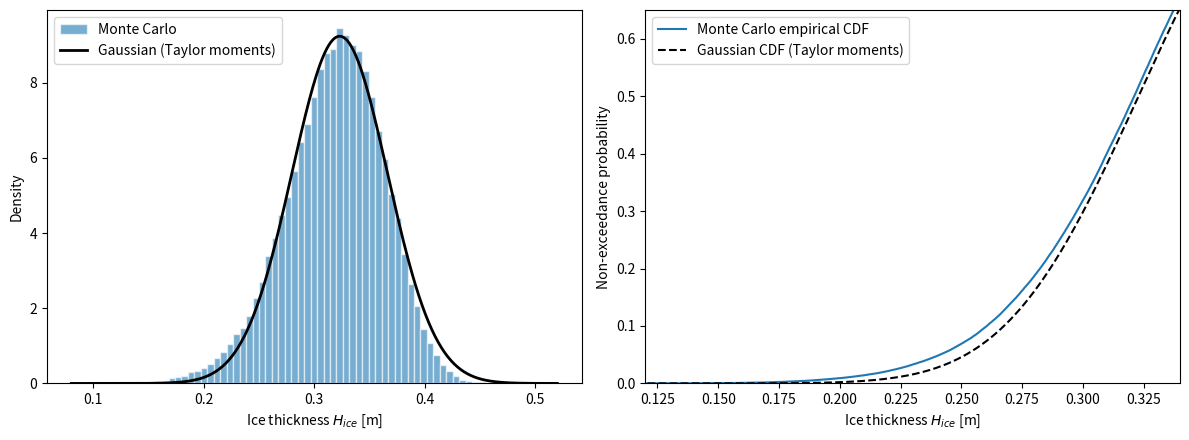

Here is the Python script that generated this plot:
import numpy as np
import matplotlib.pyplot as plt
from scipy.stats import norm

# Use the rounded coefficient specified in the assignment.
constant = 1.44e-8             # m^2 / (K s)
time = 5 * 24 * 3600          # s
mu_H0, sigma_H0 = 0.20, 0.03 # m
mu_iT, sigma_iT = 10.0, 4.0 # K

def stefan(constant, H0, iT, time):
    """Ice thickness (m) with a temperature deficit (K) and no melting."""
    return np.sqrt(constant * time * np.maximum(iT, 0) + H0**2)

print('Deterministic test (H0=0.15 m, iT=12 K, 5 days):',
      f'{stefan(constant, 0.15, 12.0, time):.3f} m')
print('No-growth test:', f'{stefan(constant, 0.20, 0.0, time):.3f} m')

def H_taylor(mu_H0, mu_iT, sigma_H0, sigma_iT, time, rho=0.0):
    """Second-order mean and first-order standard deviation; units: m."""
    constant = 1.44e-8
    # Evaluate derivatives at (mu_H0, mu_iT).
    # rho is the Pearson correlation of the two input variables.
    # Replace each ... with a Python expression.
    H_at_mean = stefan(constant, mu_H0, mu_iT, time)
    dH_dH0 = mu_H0 * (mu_H0**2 + constant * time * mu_iT)**(-0.5) 
    dH_diT = 0.5 * constant * time * (mu_H0**2 + constant * time * mu_iT)**(-0.5)
    d2H_dH02 = (constant * time * mu_iT) * (mu_H0**2 + constant * time * mu_iT)**(-1.5)
    d2H_diT2 = (constant * time)**2 / (4 * (mu_H0**2 + constant * time * mu_iT)**(1.5))
    d2H_dH0diT = -0.5 * (mu_H0 * constant * time) * (mu_H0**2 + constant * time * mu_iT)**(-1.5)
    cov_H0_iT = rho * sigma_H0 * sigma_iT

    mu_H = H_at_mean + (0.5 * d2H_dH02 * (sigma_H0)**2) + 0.5 * (d2H_diT2 * (sigma_iT**2)) + d2H_dH0diT * cov_H0_iT
    var_H = (dH_dH0**2) * (sigma_H0**2) + (dH_diT**2) * (sigma_iT**2) + 2 * dH_dH0 * dH_diT * cov_H0_iT
    sigma_H = np.sqrt(var_H)
    return mu_H, sigma_H


mu_H, sigma_H = H_taylor(mu_H0, mu_iT, sigma_H0, sigma_iT, time)
H_at_mean = stefan(constant, mu_H0, mu_iT, time)
print(f'q(mean inputs)       = {H_at_mean:.6f} m')
print(f'Taylor mean          = {mu_H:.6f} m')
print(f'Taylor standard dev. = {sigma_H:.6f} m')

def H_monte_carlo(N, mu_H0, mu_iT, sigma_H0, sigma_iT,
                  time, rho=0.0, seed=1606):
    """Return MC mean, sample standard deviation, output and clipped fraction."""
    rng = np.random.default_rng(seed)
    if rho == 0.0:
        H0_samples = rng.multivariate_normal([mu_H0], [[sigma_H0**2]], size=N).flatten()
        iT_samples = rng.multivariate_normal([mu_iT], [[sigma_iT**2]], size=N).flatten()
    else:
        cov_H0_iT = rho * sigma_H0 * sigma_iT
        cov = np.array([[sigma_H0**2, cov_H0_iT],
                        [cov_H0_iT, sigma_iT**2]])
        pairs = rng.multivariate_normal([mu_H0, mu_iT], cov, size=N)
        H0_samples, iT_samples = pairs[:, 0], pairs[:, 1]

    clipped_fraction = np.sum(iT_samples < 0) / N  # proportion of iT_samples that are negative
    H_samples = stefan(constant, H0_samples, iT_samples, time)
    mu_H_simulated = np.mean(H_samples)
    sigma_H_simulated = np.std(H_samples, ddof=1)  # sample standard deviation
    return mu_H_simulated, sigma_H_simulated, H_samples, clipped_fraction


N = 100_000
mu_H_sim, sigma_H_sim, H_samples, clipped_fraction = H_monte_carlo(
    N, mu_H0, mu_iT, sigma_H0, sigma_iT, time, seed=1606)
print(f'MC mean             = {mu_H_sim:.6f} m')
print(f'MC standard dev.    = {sigma_H_sim:.6f} m')
print(f'Clipped deficits    = {100*clipped_fraction:.3f}%')
print(f'MC - Taylor mean    = {mu_H_sim-mu_H:+.6f} m')
print(f'MC - Taylor std     = {sigma_H_sim-sigma_H:+.6f} m')

x = np.linspace(0.08, 0.52, 450)
sorted_H = np.sort(H_samples)
p_emp = (np.arange(1, N+1) / N)
fig, ax = plt.subplots(1, 2, figsize=(12, 4.5))
ax[0].hist(H_samples, bins=65, density=True, alpha=0.6,
           label='Monte Carlo', edgecolor='white')
ax[0].plot(x, norm.pdf(x, loc=mu_H, scale=sigma_H), 'k-',
           label='Gaussian (Taylor moments)', lw=2)
ax[0].set(xlabel='Ice thickness $H_{ice}$ [m]', ylabel='Density')
ax[0].legend()
ax[1].plot(sorted_H, p_emp, label='Monte Carlo empirical CDF')
ax[1].plot(x, norm.cdf(x, loc=mu_H, scale=sigma_H), 'k--',
           label='Gaussian CDF (Taylor moments)')
ax[1].set(xlabel='Ice thickness $H_{ice}$ [m]', ylabel='Non-exceedance probability',
          xlim=(0.12, 0.34), ylim=(0, 0.65))
ax[1].legend()
fig.tight_layout()
plt.show()

H_limit = 0.24  # m
p_empirical = np.mean(H_samples < H_limit)
p_gaussian = norm.cdf(H_limit, loc=mu_H, scale=sigma_H)
print(f'P(H_ice < {H_limit:.2f} m), Monte Carlo  = {p_empirical:.5f}')
print(f'P(H_ice < {H_limit:.2f} m), Gaussian    = {p_gaussian:.5f}')
print(f'Absolute difference                 = {abs(p_empirical-p_gaussian):.5f}')

print('N       MC mean [m]   MC std [m]   P(H<0.24 m)')
for n in [100, 1000, 10000, 100000]:
    mean_n, std_n, h_n, _ = H_monte_carlo(
        n, mu_H0, mu_iT, sigma_H0, sigma_iT, time, seed=1606)
    print(f'{n:6d}  {mean_n:11.6f}  {std_n:11.6f}  {np.mean(h_n<H_limit):12.5f}')

rho = 0.5
mu_H_corr, sigma_H_corr = H_taylor(mu_H0, mu_iT, sigma_H0, sigma_iT,
                                   time, rho=rho)
mu_MC_corr, sigma_MC_corr, H_corr, frac_corr = H_monte_carlo(
    N, mu_H0, mu_iT, sigma_H0, sigma_iT, time, rho=rho, seed=1606)
print('                           rho=0        rho=0.5')
print(f'Taylor mean [m]       {mu_H:12.6f} {mu_H_corr:12.6f}')
print(f'Taylor std [m]        {sigma_H:12.6f} {sigma_H_corr:12.6f}')
print(f'Monte Carlo mean [m]  {mu_H_sim:12.6f} {mu_MC_corr:12.6f}')
print(f'Monte Carlo std [m]   {sigma_H_sim:12.6f} {sigma_MC_corr:12.6f}')
